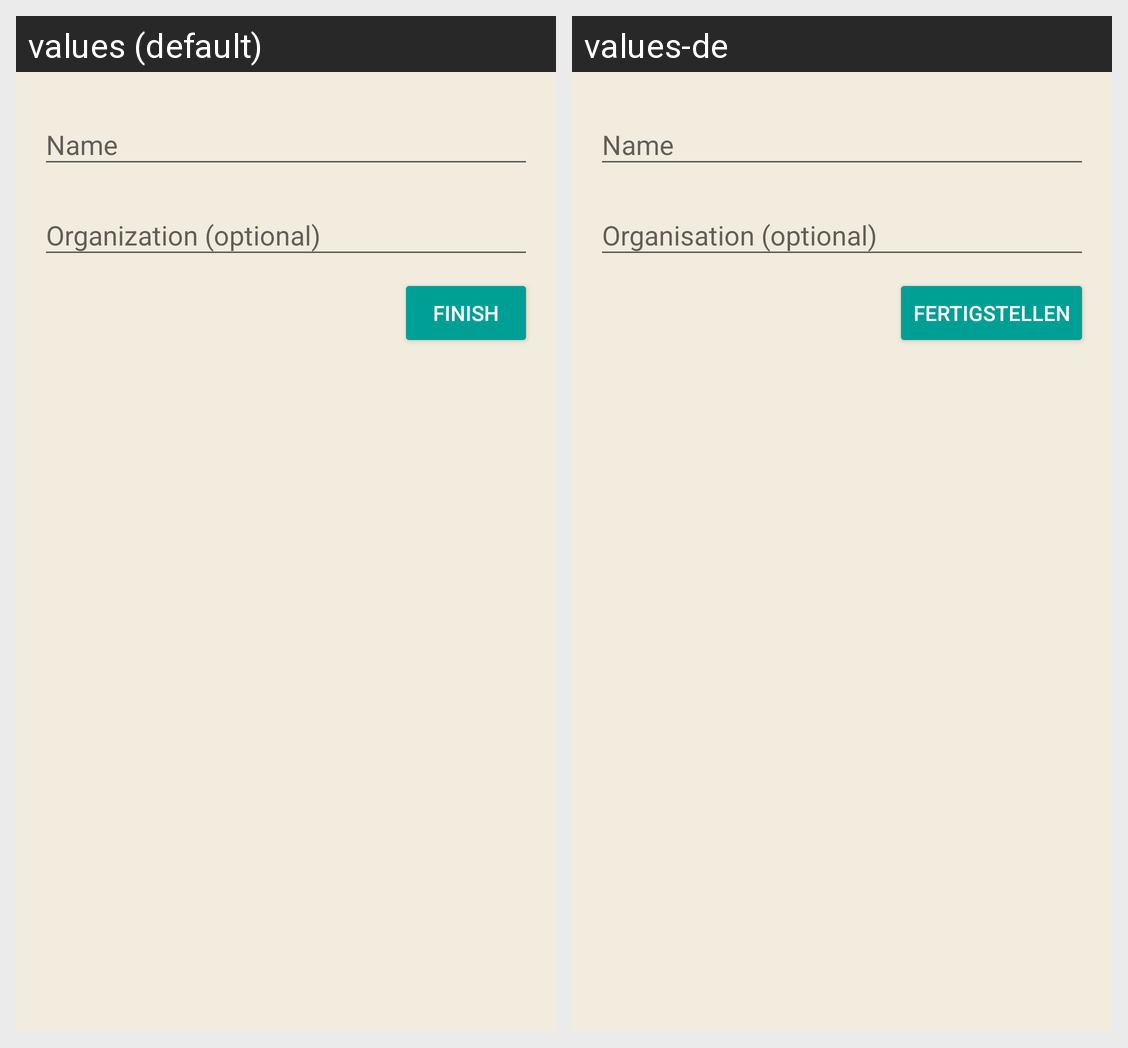

Strings drawn on this Android screen and how each of the app's shown locales translates them:
Android screen res/layout/fragment_registration_enter_account_info.xml rendered under 2 locales, left to right: values (default), values-de. Device: Nexus 5 (rendered at 1080×1920; each locale shown at half size, 540×960, under a caption strip naming it); theme KulloAppTheme.
Strings drawn on this screen, with the default value and each locale's value (text and hints the layout hard-codes, and strings that could not be matched under every locale, appear in the picture but are not listed):

name
  values: Name
  values-de: Name

organization_opt
  values: Organization (optional)
  values-de: Organisation (optional)

action_finish
  values: Finish
  values-de: Fertigstellen
